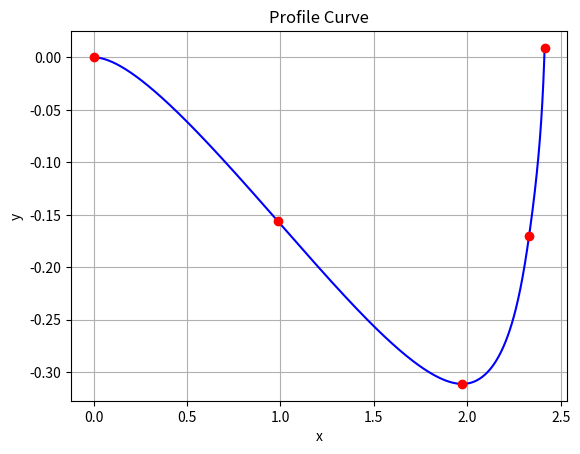

The matplotlib source for this figure:
import numpy as np
from math import sin, cos, tan, acos, hypot, atan2, pi, floor
from scipy.optimize import minimize, NonlinearConstraint
from scipy.interpolate import CubicSpline
from scipy import integrate
import matplotlib.pyplot as plt

class Point:
    def __init__(self, x, y, phi):
        self.x = x
        self.y = y
        self.phi = phi
        
    def plot(self):
        plt.plot([self.x], [self.y], marker='o', color='red')

class SegmentSpecs:
    def __init__(self, length=None, angle=None, delta_x=None, delta_y=None):
        self.length = length
        self.angle = angle
        self.delta_x = delta_x
        self.delta_y = delta_y

# https://en.wikipedia.org/wiki/Curvature
# https://en.wikipedia.org/wiki/Arc_length
# https://en.wikipedia.org/wiki/Differentiable_curve#arc-length_transform
# https://en.wikipedia.org/wiki/Tangential_angle
class Segment:
    def __init__(self, c):
        self.c = c

    @staticmethod
    def get_c_start(point, specs):
        # Returns coefficients from four bezier points
        # https://de.wikipedia.org/wiki/B%C3%A9zierkurve
        def from_bezier_points4(p0, p1, p2, p3):
            a0 = p0
            a1 = -3*p0 + 3*p1
            a2 = 3*p0 - 6*p1 + 3*p2
            a3 = -p0 + 3*p1 - 3*p2 + p3
            
            return [a0[0], a1[0], a2[0], a3[0], a0[1], a1[1], a2[1], a3[1]]
        
        def from_bezier_points3(p0, p1, p2):
            a0 = p0
            a1 = -2*p0 + 2*p1
            a2 = p0 - 2*p1 + p2
            
            return [a0[0], a1[0], a2[0], 0, a0[1], a1[1], a2[1], 0]
        
        # Returns coefficients for a curve that interpolates four points
        def from_interpolation(p0, p1, p2, p3):
            A = np.array([
                [ 1.0,     0.0,     0.0,      0.0, 0.0,     0.0,     0.0,      0.0 ],
                [ 0.0,     0.0,     0.0,      0.0, 1.0,     0.0,     0.0,      0.0 ],
                [ 1.0, 1.0/3.0, 1.0/9.0, 1.0/27.0, 0.0,     0.0,     0.0,      0.0 ],
                [ 0.0,     0.0,     0.0,      0.0, 1.0, 1.0/3.0, 1.0/9.0, 1.0/27.0 ],
                [ 1.0, 2.0/3.0, 4.0/9.0, 8.0/27.0, 0.0,     0.0,     0.0,      0.0 ],
                [ 0.0,     0.0,     0.0,      0.0, 1.0, 2.0/3.0, 4.0/9.0, 8.0/27.0 ],
                [ 1.0,     1.0,     1.0,      1.0, 0.0,     0.0,     0.0,      0.0 ],
                [ 0.0,     0.0,     0.0,      0.0, 1.0,     1.0,     1.0,      1.0 ]
            ]);

            p = np.concatenate([p0, p1, p2, p3])
            c = np.linalg.solve(A, p)
            return c.tolist()
        
        def case_l_a_x_y(length, angle, delta_x, delta_y):
            return case_a_x_y(angle, delta_x, delta_y)
        
        def case_l_a_x(length, angle, delta_x):
            return case_a_x(angle, delta_x)
        
        def case_l_a_y(length, angle, delta_y):
            return case_a_y(angle, delta_y)
        
        def case_l_x_y(length, delta_x, delta_y):
            return case_x_y(delta_x, delta_y)
        
        def case_a_x_y(angle, delta_x, delta_y):
            p0 = np.array([point.x, point.y])
            p1 = p0 + np.array([delta_x, delta_y])
            l = 1/3*hypot(p1[0] - p0[0], p1[1] - p0[1])

            b0 = p0
            b1 = p0 + l*np.array([cos(point.phi), sin(point.phi)])
            b2 = p1 - l*np.array([cos(point.phi + angle), sin(point.phi + angle)])
            b3 = p1
            
            return from_bezier_points4(b0, b1, b2, b3)
        
        def case_l_a(length, angle):
            def get_circle_point(point, k, s):
                if k != 0:
                    return np.array([
                        point.x + 1/k*(sin(point.phi + k*s) - sin(point.phi)),
                        point.y - 1/k*(cos(point.phi + k*s) - cos(point.phi))
                    ])
                else:
                    return np.array([
                        point.x + s*cos(point.phi),
                        point.y + s*sin(point.phi)
                    ])

            k = angle/length
            p0 = get_circle_point(point, k, 0)
            p1 = get_circle_point(point, k, 1/3*length)
            p2 = get_circle_point(point, k, 2/3*length)
            p3 = get_circle_point(point, k, length)
            
            return from_interpolation(p0, p1, p2, p3)
        
        def case_l_x(length, delta_x):
            if length < delta_x:
               raise ValueError('Impossible constraint, length must be greater than delta_x.')
            
            arg = 2*delta_x/length - cos(point.phi)
            if -1 <= arg <= 1:
                alpha = np.sign(point.phi)*acos(2*delta_x/length - cos(point.phi))
                a = length/2
            else:
                alpha = 0
                a = (length - delta_x)/(1 - cos(point.phi))
                
            p0 = np.array([point.x, point.y])
            p1 = p0 + a*np.array([cos(point.phi), sin(point.phi)])
            p2 = p1 + (length - a)*np.array([cos(alpha), sin(alpha)])

            return from_bezier_points3(p0, p1, p2)

        
        def case_l_y(length, delta_y):
            if length < delta_y:
               raise ValueError('Impossible constraint, length must be greater than delta_y.')
            
            arg = 2*delta_y/length - sin(point.phi)
            if -1 <= arg <= 1:
                alpha = np.sign(pi/2 - abs(point.phi))*acos(2*delta_y/length - sin(point.phi))
                a = length/2
            else:
                alpha = 0
                a = (length - delta_y)/(1 - sin(point.phi))
                
            p0 = np.array([point.x, point.y])
            p1 = p0 + a*np.array([cos(point.phi), sin(point.phi)])
            p2 = p1 + (length - a)*np.array([sin(alpha), cos(alpha)])

            return from_bezier_points3(p0, p1, p2)

        def case_a_x(angle, delta_x):
            den = cos(point.phi) + cos(point.phi + angle/2) + cos(point.phi + angle)
            if den == 0:
                return case_a_x_y(angle, delta_x, 0)
            
            a = delta_x/den
            if a < 0:
                return case_a_x_y(angle, delta_x, 0)
            
            p0 = np.array([point.x, point.y])
            p1 = p0 + a*np.array([cos(point.phi), sin(point.phi)])
            p2 = p1 + a*np.array([cos(point.phi + angle/2), sin(point.phi + angle/2)])
            p3 = p2 + a*np.array([cos(point.phi + angle), sin(point.phi + angle)])
            
            return from_bezier_points4(p0, p1, p2, p3)
        
        def case_a_y(angle, delta_y):
            den = sin(point.phi) + sin(point.phi + angle/2) + sin(point.phi + angle)
            if den == 0:
                return case_a_x_y(angle, 0, delta_y)
            
            a = delta_y/den
            if a < 0:
                return case_a_x_y(angle, 0, delta_y)

            p0 = np.array([point.x, point.y])
            p1 = p0 + a*np.array([cos(point.phi), sin(point.phi)])
            p2 = p1 + a*np.array([cos(point.phi + angle/2), sin(point.phi + angle/2)])
            p3 = p2 + a*np.array([cos(point.phi + angle), sin(point.phi + angle)])
            
            return from_bezier_points4(p0, p1, p2, p3)
        
        def case_x_y(delta_x, delta_y):
            a = atan2(delta_y, delta_x)
            return case_a_x_y(2*a, delta_x, delta_y)

        # Case 1: {length, angle, delta_x, delta_y}
        if((specs.length is not None) and (specs.angle is not None) and (specs.delta_x is not None) and (specs.delta_y is not None)):
            return case_l_a_x_y(specs.length, specs.angle, specs.delta_x, specs.delta_y)
        
        # Case 2: {length, angle, delta_x}
        if((specs.length is not None) and (specs.angle is not None) and (specs.delta_x is not None)):
            return case_l_a_x(specs.length, specs.angle, specs.delta_x)
        
        # Case 3: {length, angle, delta_y}
        if((specs.length is not None) and (specs.angle is not None) and (specs.delta_y is not None)):
            return case_l_a_y(specs.length, specs.angle, specs.delta_y)
        
        # Case 4: {length, delta_x, delta_y}        
        if((specs.length is not None) and (specs.delta_x is not None) and (specs.delta_y is not None)):
            return case_l_x_y(specs.length, specs.delta_x, specs.delta_y)
        
        # Case 5: {angle, delta_x, delta_y}
        if((specs.angle is not None) and (specs.delta_x is not None) and (specs.delta_y is not None)):
            return case_a_x_y(specs.angle, specs.delta_x, specs.delta_y)

        # Case 6: {length, angle}
        if (specs.length is not None) and (specs.angle is not None):
            return case_l_a(specs.length, specs.angle)

        # Case 7: {length, delta_x}
        if (specs.length is not None) and (specs.delta_x is not None):
            return case_l_x(specs.length, specs.delta_x)

        # Case 8: {length, delta_y}
        if (specs.length is not None) and (specs.delta_y is not None):
            return case_l_y(specs.length, specs.delta_y)

        # Case 9: {angle, delta_x}
        if (specs.angle is not None) and (specs.delta_x is not None):
            return case_a_x(specs.angle, specs.delta_x)

        # Case 10: {angle, delta_y}
        if (specs.angle is not None) and (specs.delta_y is not None):
            return case_a_y(specs.angle, specs.delta_y)
        
        # Case 11: {delta_x, delta_y}
        if((specs.delta_x is not None) and (specs.delta_y is not None)):
            return case_x_y(specs.delta_x, specs.delta_y)

        raise ValueError('Segment not fully specified, at least two constraints are needed.')

    def get_c(self):
        return self.c
    
    def set_c(self, c):
        self.c = c

    # x coordinate
    def x(self, t):
        return self.c[0] + t*(self.c[1] + t*(self.c[2] + t*self.c[3]))
    
    # y coordinate
    def y(self, t):
        return self.c[4] + t*(self.c[5] + t*(self.c[6] + t*self.c[7]))

    # Orientation angle in [-PI, PI]
    def phi(self, t):
        return atan2(self.dydt(t), self.dxdt(t))

    # Total length of the curve
    def length(self):
        return integrate.quad(lambda t: hypot(self.dxdt(t), self.dydt(t)), 0, 1)[0]

    # Total angular change of the curve, not necessarily in [-PI, PI]
    def angle(self):
        return integrate.quad(lambda t: (self.dxdt(t)*self.dydt2(t) - self.dydt(t)*self.dxdt2(t))/(self.dxdt(t)**2 + self.dydt(t)**2), 0, 1)[0]

    # Integral of the squared curvature
    def energy(self):
        #return integrate.quad(lambda t: (self.k(t)**2)*self.dldt(t), 0, 1)[0]
        return integrate.quad(lambda t: (self.dxdt(t)*self.dydt2(t) - self.dydt(t)*self.dxdt2(t))**2/(self.dxdt(t)**2 + self.dydt(t)**2)**2.5, 0, 1)[0]

    # Derivatives (private)
    
    def dxdt(self, t):
        return self.c[1] + t*(2*self.c[2] + 3*t*self.c[3])
        
    def dydt(self, t):
        return self.c[5] + t*(2*self.c[6] + 3*t*self.c[7])

    def dxdt2(self, t):
        return 2*self.c[2] + 6*self.c[3]*t
        
    def dydt2(self, t):
        return 2*self.c[6] + 6*self.c[7]*t

    def plot(self):
        x, y = [], []
        for t in np.linspace(0, 1, 1000):
            x.append(self.x(t))
            y.append(self.y(t))
        plt.plot(x, y, color='blue')
        plt.plot([x[ 0]], [y[ 0]], marker='o', color='red')
        plt.plot([x[-1]], [y[-1]], marker='o', color='red')

class ProfileCurve:
    def __init__(self, segment_specs):
        self.segments = []
        startpoint = Point(x=0.0, y=0.0, phi=0.0)
        
        point = startpoint
        for specs in segment_specs:
            segment = ProfileCurve.optimize_local(point, specs)
            point = Point(x=segment.x(1), y=segment.y(1), phi=segment.phi(1))
            self.segments.append(segment)
     
        self.optimize_global(startpoint, segment_specs)
        self.calculate_transform()
        
        #print("Function value: {}".format(f(result.x)))
        #print("Min violation: {}".format(min(g(result.x))))
        #print("Max violation: {}".format(max(g(result.x))))
        #print("g(x): {}".format(g(result.x)))

    # Determines segment curve that starts at point and fulfills the constraints given by spec
    @staticmethod
    def optimize_local(point, specs):
        def f(c):
            segment = Segment(c)
            return segment.energy()
                
        def g(c):
            segment = Segment(c)
            result = []
                
            # Constraints for starting point
            result.append(segment.phi(0) - point.phi)
            result.append(segment.x(0) - point.x)
            result.append(segment.y(0) - point.y)
                
            # Constraints for segment properties
            if specs.length is not None:
                result.append(segment.length() - specs.length)
            if specs.angle is not None:
                result.append(segment.angle() - specs.angle)
            if specs.delta_x is not None:
                result.append(segment.x(1) - segment.x(0) - specs.delta_x)
            if specs.delta_y is not None:
                result.append(segment.y(1) - segment.y(0) - specs.delta_y)
                    
            return result;
        
        c_start = Segment.get_c_start(point, specs)
        result = minimize(f, c_start, constraints=NonlinearConstraint(g, 0, 0), method='SLSQP')
        return Segment(result.x)
    
    def optimize_global(self, point, segment_specs):
        # Mapping of the optimization variables
        def get_x():
            x = []
            for segment in self.segments:
                x.extend(segment.get_c())
            return x
        
        def set_x(x):
            for i in range(len(self.segments)):
                n = len(self.segments[i].get_c())
                self.segments[i].set_c(x[n*i : n*i+n])

        # Objective function: Sum of all segment energies
        def f(x):
            set_x(x)
            return sum(segment.energy() for segment in self.segments)
       
        # Constraint function
        # Given by the specified curve points
        def g(x):
            set_x(x)
            result = []

            # Constraints for segment interconnection
            # Todo: Make dependent on initial point
            result.append(self.segments[0].x(0) - point.x)
            result.append(self.segments[0].y(0) - point.y)
            result.append(self.segments[0].phi(0) - point.phi)
            
            for i in range(len(self.segments) - 1):
                segment0 = self.segments[i]
                segment1 = self.segments[i+1]

                # Position          
                result.append(segment1.x(0) - segment0.x(1))
                result.append(segment1.y(0) - segment0.y(1))
                
                # First derivative
                result.append(segment1.dxdt(0) - segment0.dxdt(1))
                result.append(segment1.dydt(0) - segment0.dydt(1))
                
                # Second derivative
                result.append(segment1.dxdt2(0) - segment0.dxdt2(1))
                result.append(segment1.dydt2(0) - segment0.dydt2(1))                
                
            # Constraints for segment properties
            for i in range(len(self.segments)):
                segment = self.segments[i]
                specs = segment_specs[i]
                
                if specs.length is not None:
                    result.append(segment.length() - specs.length)
                if specs.angle is not None:
                    result.append(segment.angle() - specs.angle)
                if specs.delta_x is not None:
                    result.append(segment.x(1) - segment.x(0) - specs.delta_x)
                if specs.delta_y is not None:
                    result.append(segment.y(1) - segment.y(0) - specs.delta_y)
            
            return result
             
        result = minimize(f, get_x(), constraints=NonlinearConstraint(g, 0, 0), method='SLSQP')
        set_x(result.x)
    
    # Returns a function t(l) that mapps arc length l to the curve parameter t in [0, 1]
    def calculate_transform(self):
        def dldt(t):
            n = len(self.segments)
            i = min(floor(n*t), n-1)
            return n*hypot(self.segments[i].dxdt(n*t - i), self.segments[i].dydt(n*t - i))
        
        k = 1000    # Magic number
        t = np.linspace(0, 1, k)
        l = [0]*k

        # Integration by Simpson-method.
        for i in range(1, len(t)):
            l[i] = l[i-1] + (t[i] - t[i-1])/6.0*(dldt(t[i-1]) + 4.0*dldt((t[i] + t[i-1])/2.0) + dldt(t[i]))
               
        self.transform = CubicSpline(l, t)
    
    def length(self):
        return self.transform.x[-1]
    
    def x(self, s):
        t = self.transform(s)
        n = len(self.segments)
        i = min(floor(n*t), n-1)
        return self.segments[i].x(n*t - i)
    
    def y(self, s):
        t = self.transform(s)
        n = len(self.segments)
        i = min(floor(n*t), n-1)
        return self.segments[i].y(n*t - i)
    
    def phi(self, s):
        t = self.transform(s)
        n = len(self.segments)
        i = min(floor(n*t), n-1)
        return self.segments[i].phi(n*t - i)
    
    def plot(self):
        x, y = [], []
        for l in np.linspace(0, self.length(), 1000):
            x.append(self.x(l))
            y.append(self.y(l))
        plt.plot(x, y, color='blue')
        
        plt.plot([self.segments[0].x(0)], [self.segments[0].y(0)], marker='o', color='red')
        for segment in self.segments:
            plt.plot([segment.x(1)], [segment.y(1)], marker='o', color='red')
            
# Test {dl, dphi}
curve = ProfileCurve([
    SegmentSpecs(length=1.0, angle=-0.2),
    SegmentSpecs(length=1.0, angle=0.2),
    SegmentSpecs(length=0.4, angle=0.9),
    SegmentSpecs(length=0.2, angle=0.5),
])


#print(curve.segments[1].length())

# Create plot

plt.title('Profile Curve')
plt.xlabel('x')
plt.ylabel('y')
curve.plot()
plt.grid()
plt.show()

## https://de.wikipedia.org/wiki/Kubisch_Hermitescher_Spline
#def from_hermite(p0, p1, m0, m1):
#    a0 = p0
#    a1 = m0
#    a2 = -3*p0 + 3*p1 - 2*m0 - m1
#    a3 = 2*p0 - 2*p1 + m0 + m1
#
#    return [a0[0], a1[0], a2[0], a3[0], a0[1], a1[1], a2[1], a3[1]]


# Attempt to calculate coefficients from three points and two angles - doesn't seem to work
#def from_points_and_angles(p0, p1, p2, phi0, phi2):
#    A = np.array([
#        [ 1.0,        0.0,            0.0,            0.0,     0.0,     0.0,     0.0,     0.0 ],
#        [ 0.0,        0.0,            0.0,            0.0,     1.0,     0.0,     0.0,     0.0 ],
#        [ 1.0,    1.0/2.0,        1.0/4.0,        1.0/8.0,     0.0,     0.0,     0.0,     0.0 ],
#        [ 0.0,        0.0,            0.0,            0.0,     1.0, 1.0/2.0, 1.0/4.0, 1.0/8.0 ],
#        [ 1.0,        1.0,            1.0,            1.0,     0.0,     0.0,     0.0,     0.0 ],
#        [ 0.0,        0.0,            0.0,            0.0,     1.0,     1.0,     1.0,     1.0 ],
#        [ 0.0, -tan(phi0),            0.0,            0.0,     0.0,     1.0,     0.0,     0.0 ],
#        [ 0.0, -tan(phi2), -2.0*tan(phi2), -3.0*tan(phi2),     0.0,     1.0,     2.0,     3.0 ]
#    ]);
#
#    p = np.concatenate([p0, p1, p2, [0, 0]])
#    c = np.linalg.solve(A, p)
#    return c.tolist()
#
#p0 = [0, 0]
#p1 = [1, 0]
#p2 = [2, 0]
#
#phi0 = 0.5
#phi2 = 0.5
#
#c = from_points_and_angles(p0, p1, p2, phi0, phi2)
#curve = Segment(c)
